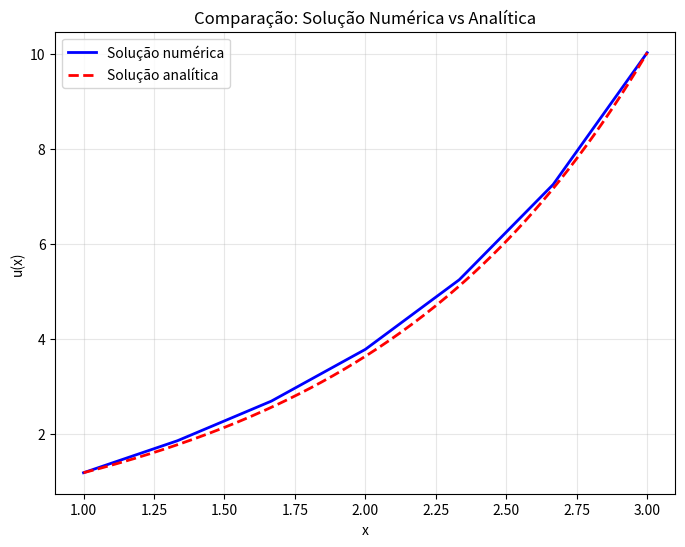

Python code for this plot:
import numpy as np
from numpy.linalg import solve
import matplotlib.pyplot as plt


# Construção da malha
xi, xf = 1, 3
N = 7 # Número de pontos totais
x, dx = np.linspace(xi, xf, N, retstep = True, endpoint = True)
x_centro = np.linspace(xi + dx/2, xf - dx/2, N-1)
print(x_centro)
print(len(x_centro))

### Declaração da solução analítica ###
sol_exact = lambda x: np.sinh(x)
x_e = np.linspace(xi, xf, 200, endpoint=True)
s = sol_exact(x_e)


# Condição de contorno
def g(x):
    return sol_exact(x)

def k(x):
    return np.exp(x)

#Termo fonte
def f(x):
    return np.exp(2*x)
    #return  -4*np.pi**2*np.cos(2*np.pi*x)*x #-2*np.pi*(2*x*np.sin(2*np.pi*x)  + x**2 * 2*np.pi*np.cos(2*np.pi*x))


## Cálculo de k(x) nos vértices
k_vertices = np.zeros(N) #Tamanho 5
for v, t in enumerate(x):
    k_vertices[v] = k(t)

#####  WARNING  #####
# calcule o K(x) analítico nos centros, isso ajudará a entender melhor qual é o erro do código

# Cálculo de k(x) entre os vértices
k_centros = np.zeros(N-1) #Tamanho 4 o-----|-----|-----|-----o
print(k_centros)
for w in range(N-1): #Tamanho 4 - Ou seja, são 4 valores para w de 0 a 3
    #k_centros[w] = 2*(k_vertices[w] * k_vertices[w + 1])/(k_vertices[w] + k_vertices[w + 1])
    k_centros[w] = (k_vertices[w] + k_vertices[w + 1])/2
    #k_centros[w] = k(x_centro[w])

## Montagem do vetor diagonal de k(x)
vec_Ks = np.zeros(N - 3)
vec_Kp = np.zeros(N - 2)
vec_Ki = np.zeros(N - 3)

for q in range(N-2):
    vec_Kp[q] = -(k_centros[q] + k_centros[q + 1])

for z in range(N-3):
    vec_Ks[z] = k_centros[z+1]
    vec_Ki[z] = k_centros[z+1]

###### Montagem da Matriz do método centrado #####
diagonal_superior  = np.diag(vec_Ks, -1)
diagonal_principal = np.diag(vec_Kp, 0)
diagonal_inferior  = np.diag(vec_Ki,1)

#Escolhemos aqui dividir dx**2 por A, mas, poderíamos multiplicar F por dx**2
A = 1/(dx ** 2) * (diagonal_superior + diagonal_principal + diagonal_inferior)
print(A)


F = np.zeros(N-2) # Tamanho 3

for i in range(N - 2): # i Varia de 0 à 2
    F[i] = f(x[i+1])# F recebe os valores de f avaliados em x1, x2, x3, x4 -> f(x1), ...,f(x4)


# Implementação das condições de contorno no vetor F
F[0]  -= k_centros[0] * g(xi) / dx**2 # Divisão das condições de contorno por dx**2
F[-1] -= k_centros[-1] * g(xf) / dx**2

print(f"Forma da Matriz A: {np.shape(A)}")
print(f"Forma do Vetor F: {np.shape(F)}")

U_interno = solve(A, F)

print(U_interno)
# Não sei se tem uma forma elegante e até mais inteligente para fazer essa construção de U.
U = np.zeros(N)
U[0] = g(xi)
U[1:-1] = U_interno[:]
U[-1] = g(xf)


# Cálculo do erro utilizando a norma do máximo
norm = np.max(np.abs(U - sol_exact(x)))
print(norm)


plt.figure(figsize=(8, 6))
plt.plot(x, U, 'b-', linewidth=2, label='Solução numérica')
plt.plot(x_e, s, 'r--', linewidth=2, label='Solução analítica')
plt.xlabel('x')
plt.ylabel('u(x)')
plt.title('Comparação: Solução Numérica vs Analítica')
plt.grid(True, alpha=0.3)
plt.legend()
plt.show()